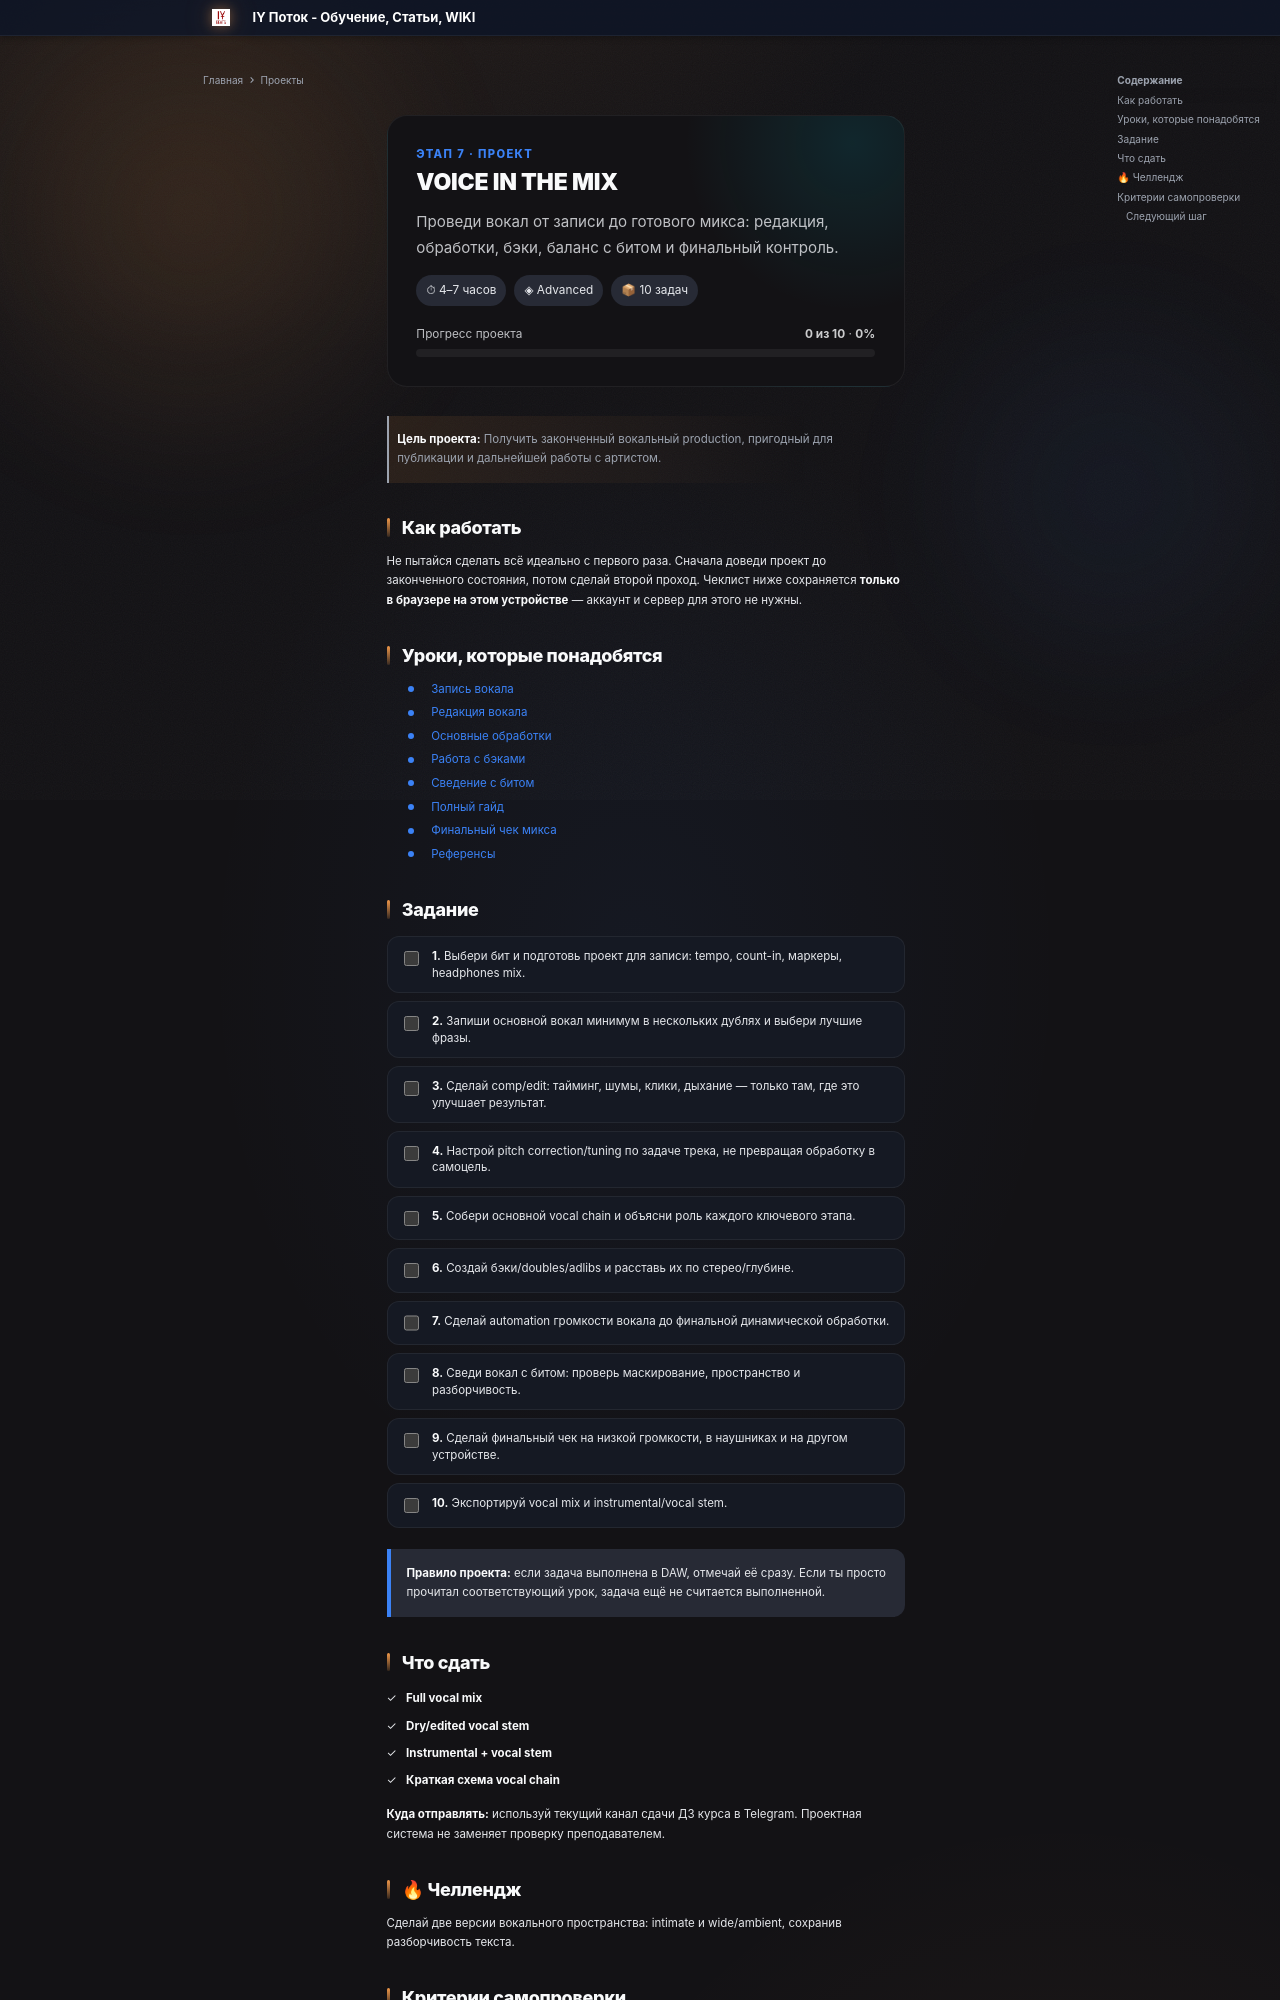

repository: programmcompose/potoksite · page: projects/etap7/index.html · generator: mkdocs

---
hide:
  - navigation
---

<div class="potok-project-hero" data-potok-project="p07">
  <div class="potok-project-kicker">Этап 7 · ПРОЕКТ</div>
  <h1>VOICE IN THE MIX</h1>
  <p class="potok-project-subtitle">Проведи вокал от записи до готового микса: редакция, обработки, бэки, баланс с битом и финальный контроль.</p>

  <div class="potok-project-meta">
    <span class="potok-project-chip">⏱ 4–7 часов</span>
    <span class="potok-project-chip">◈ Advanced</span>
    <span class="potok-project-chip">📦 10 задач</span>
  </div>

  <div class="potok-project-progress">
    <div class="potok-project-progress__row">
      <span>Прогресс проекта</span>
      <span><strong data-project-count>0 из 10</strong> · <strong data-project-percent>0%</strong></span>
    </div>
    <div class="potok-project-progress__bar"><div class="potok-project-progress__fill" data-project-fill></div></div>
  </div>
</div>

> **Цель проекта:** Получить законченный вокальный production, пригодный для публикации и дальнейшей работы с артистом.

## Как работать

Не пытайся сделать всё идеально с первого раза. Сначала доведи проект до законченного состояния, потом сделай второй проход. Чеклист ниже сохраняется **только в браузере на этом устройстве** — аккаунт и сервер для этого не нужны.

## Уроки, которые понадобятся

- [Запись вокала](../etap7/zapis-vokala.md)
- [Редакция вокала](../etap7/redaktsiya-vokala.md)
- [Основные обработки](../etap7/osnovnye-obrabotki.md)
- [Работа с бэками](../etap7/rabota-s-beikami.md)
- [Сведение с битом](../etap7/svedenie-s-bitom.md)
- [Полный гайд](../etap7/svedenie-vokala-gaid.md)
- [Финальный чек микса](../etap7/final-chek-miksa.md)
- [Референсы](../etap7/referensy-i-stream.md)

## Задание

<div class="potok-project-tasklist">
<label class="potok-project-task">
<input type="checkbox" data-project-task="task-01">
<span class="potok-project-task__text"><strong>1.</strong> Выбери бит и подготовь проект для записи: tempo, count-in, маркеры, headphones mix.</span>
</label>
<label class="potok-project-task">
<input type="checkbox" data-project-task="task-02">
<span class="potok-project-task__text"><strong>2.</strong> Запиши основной вокал минимум в нескольких дублях и выбери лучшие фразы.</span>
</label>
<label class="potok-project-task">
<input type="checkbox" data-project-task="task-03">
<span class="potok-project-task__text"><strong>3.</strong> Сделай comp/edit: тайминг, шумы, клики, дыхание — только там, где это улучшает результат.</span>
</label>
<label class="potok-project-task">
<input type="checkbox" data-project-task="task-04">
<span class="potok-project-task__text"><strong>4.</strong> Настрой pitch correction/tuning по задаче трека, не превращая обработку в самоцель.</span>
</label>
<label class="potok-project-task">
<input type="checkbox" data-project-task="task-05">
<span class="potok-project-task__text"><strong>5.</strong> Собери основной vocal chain и объясни роль каждого ключевого этапа.</span>
</label>
<label class="potok-project-task">
<input type="checkbox" data-project-task="task-06">
<span class="potok-project-task__text"><strong>6.</strong> Создай бэки/doubles/adlibs и расставь их по стерео/глубине.</span>
</label>
<label class="potok-project-task">
<input type="checkbox" data-project-task="task-07">
<span class="potok-project-task__text"><strong>7.</strong> Сделай automation громкости вокала до финальной динамической обработки.</span>
</label>
<label class="potok-project-task">
<input type="checkbox" data-project-task="task-08">
<span class="potok-project-task__text"><strong>8.</strong> Сведи вокал с битом: проверь маскирование, пространство и разборчивость.</span>
</label>
<label class="potok-project-task">
<input type="checkbox" data-project-task="task-09">
<span class="potok-project-task__text"><strong>9.</strong> Сделай финальный чек на низкой громкости, в наушниках и на другом устройстве.</span>
</label>
<label class="potok-project-task">
<input type="checkbox" data-project-task="task-10">
<span class="potok-project-task__text"><strong>10.</strong> Экспортируй vocal mix и instrumental/vocal stem.</span>
</label>
</div>

<div class="potok-project-callout">
<strong>Правило проекта:</strong> если задача выполнена в DAW, отмечай её сразу. Если ты просто прочитал соответствующий урок, задача ещё не считается выполненной.
</div>
